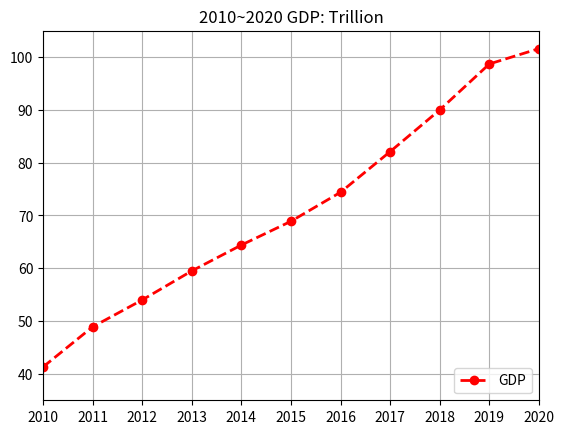
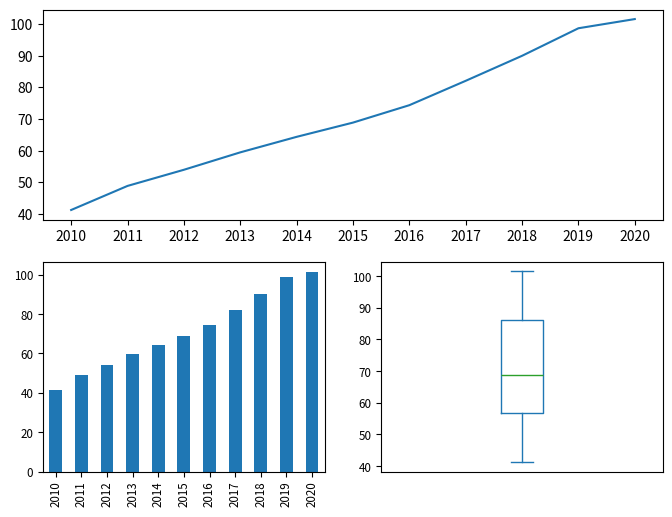

Recreate these plots in Python, in order.
import matplotlib.pyplot as plt #导入matplotlib.pyplot
import pandas as pd

#使用matplotlib绘制图形
plt.figure()   #创建绘图对象  
GDPdata=[41.3,48.9,54.0,59.5,64.4,68.9,74.4,82.1,90.0,98.7,101.6]   #准备绘图的序列数据
plt.plot(GDPdata,color="red",linewidth=2,linestyle='dashed',marker='o',label='GDP')    #绘图
#精细设置图元
plt.title('2010~2020 GDP: Trillion')
plt.xlim(0,10)          #x轴绘图范围
plt.ylim(35,105)      #y轴绘图范围
plt.xticks(range(0,11),('2010','2011','2012','2013','2014','2015','2016','2017','2018','2019','2020')) #将x轴刻度映射为字符串
plt.legend(loc='lower right')      #在右上角显示图例说明
plt.grid()       #显示网格线
plt.show()
#%%
#例4-2：多子图绘制
from pandas import Series
data=Series([41.3,48.9,54.0,59.5,64.4,68.9,74.4,82.1,90.0, 
98.7,101.6], index=['2010','2011','2012','2013','2014',
'2015','2016','2017','2018','2019','2020']) 
fig=plt.figure(figsize=(8,6)) #figsize定义图形大小
ax1=fig.add_subplot(2,1,1)   #创建子图1 
ax1.plot(data)               #用AxesSubplot绘制折线图
ax2=fig.add_subplot(2,2,3)   #创建子图2 
data.plot(kind='bar',use_index=True,fontsize='small',ax=ax2)#用andas绘柱状图
ax3=fig.add_subplot(2,2,4)   #创建子图3 
data.plot(kind='box',fontsize='small',xticks=[],ax=ax3) #用pandas绘柱状图

#将绘制图形保存到文件
plt.savefig('2010-2020GDP.jpg',dpi=400,bbox_inches='tight')
plt.show()  #注意保存文件需在显示之前
